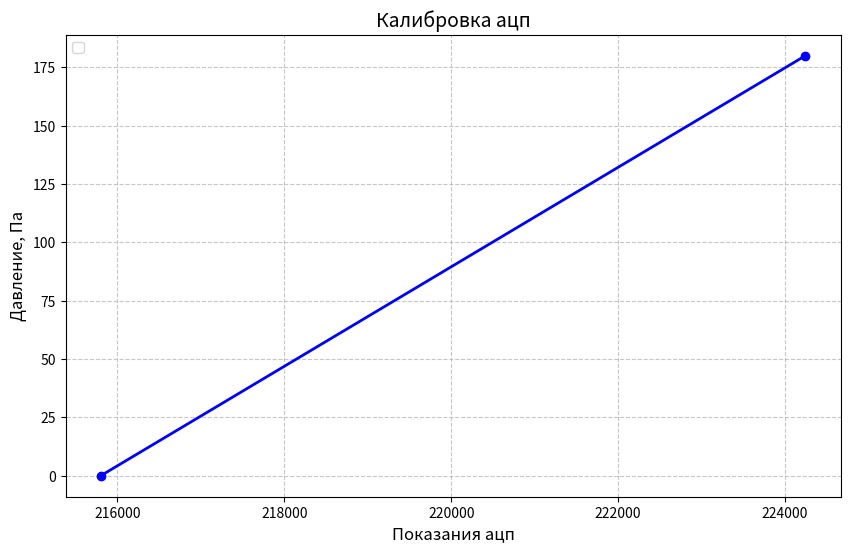
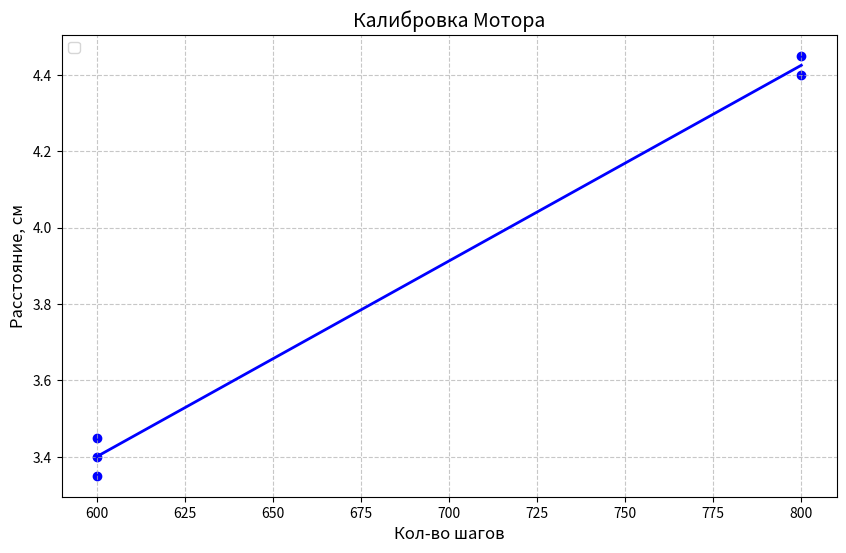

Here is the Python script that generated these plots, in order: (Note: this script raises an exception after producing the figures.)
import matplotlib.pyplot as plt
import numpy as np


#Калибровка ацп
P0 = 215800
P180 = 224244

plt.figure(figsize=(10, 6))
plt.plot([P0, P180], [0, 180], 'blue', linewidth=2, marker='o', markersize=6)
plt.ylabel('Давление, Па', fontsize=12)
plt.xlabel('Показания ацп', fontsize=12)
plt.title('Калибровка ацп', fontsize=14)
plt.grid(True, linestyle='--', alpha=0.7)
plt.legend(loc='upper left', fontsize=10)
#plt.tight_layout()
adc = np.array([P0, P180])
P = np.array([0, 180])
k_P, b_P = np.polyfit(adc, P, deg=1)

#Калибровка шаговика
l = np.array([3.35, 3.4, 3.45, 4.45, 4.4])
steps = np.array([600, 600, 600, 800, 800])
k_l, b_l = np.polyfit(steps, l, deg=1)  # deg=1 - линейная аппроксимация

# Создание аппроксимированной прямой
l_fit = k_l * steps + b_l

plt.figure(figsize=(10, 6))
plt.scatter(steps, l, color='blue')
plt.plot( steps, l_fit, 'blue', linewidth=2)
plt.ylabel('Расстояние, см', fontsize=12)
plt.xlabel('Кол-во шагов', fontsize=12)
plt.title('Калибровка Мотора', fontsize=14)
plt.grid(True, linestyle='--', alpha=0.7)
plt.legend(loc='upper left', fontsize=10)
#plt.tight_layout()
with open("2025-11-19 17_38_16.293858_00мм.csv") as file:
    x = []
    P00 = []
    lines = [line.rstrip() for line in file]
    for i in range(2, 602):
        a, b = map(int, lines[i].split(";"))
        x.append(b)
        if a > 315835 : a, b = map(int, lines[i-1].split(";"))
        P00.append(a)
with open("2025-11-19 17_41_02.138578_10мм.csv") as file:
    P10 = []
    lines = [line.rstrip() for line in file]
    for i in range(2, 602):
        a, b = map(int, lines[i].split(";"))
        if a > 315835: a, b = map(int, lines[i - 1].split(";"))
        P10.append(a)
with open("2025-11-19 17_43_49.242926_20мм.csv") as file:
    P20 = []
    lines = [line.rstrip() for line in file]
    for i in range(2, 602):
        a, b = map(int, lines[i].split(";"))
        if a > 315835: a, b = map(int, lines[i - 1].split(";"))
        P20.append(a)
with open("2025-11-19 17_46_04.850486_30мм.csv") as file:
    P30 = []
    lines = [line.rstrip() for line in file]
    for i in range(2, 602):
        a, b = map(int, lines[i].split(";"))
        if a > 315835: a, b = map(int, lines[i - 1].split(";"))
        P30.append(a)
with open("2025-11-19 17_48_39.034147_40мм.csv") as file:
    P40 = []
    lines = [line.rstrip() for line in file]
    for i in range(2, 602):
        a, b = map(int, lines[i].split(";"))
        if a > 315835: a, b = map(int, lines[i - 1].split(";"))
        P40.append(a)
with open("2025-11-19 17_51_15.608273_50мм.csv") as file:
    P50 = []
    lines = [line.rstrip() for line in file]
    for i in range(2, 602):
        a, b = map(int, lines[i].split(";"))
        if a > 315835: a, b = map(int, lines[i - 1].split(";"))
        P50.append(a)
with open("2025-11-19 17_53_14.689181_60мм.csv") as file:
    P60 = []
    lines = [line.rstrip() for line in file]
    for i in range(2, 602):
        a, b = map(int, lines[i].split(";"))
        if a > 315835: a, b = map(int, lines[i - 1].split(";"))
        P60.append(a)
with open("2025-11-19 17_55_37.055078_70мм.csv") as file:
    P70 = []
    lines = [line.rstrip() for line in file]
    for i in range(2, 602):
        a, b = map(int, lines[i].split(";"))
        if a > 315835: a, b = map(int, lines[i - 1].split(";"))
        P70.append(a)
with open("2025-11-19 17_59_09.888838_80мм.csv") as file:
    P80 = []
    lines = [line.rstrip() for line in file]
    for i in range(2, 602):
        a, b = map(int, lines[i].split(";"))
        if a > 315835: a, b = map(int, lines[i - 1].split(";"))
        P80.append(a)
with open("2025-11-19 18_01_39.893790_90мм.csv") as file:
    P90 = []
    lines = [line.rstrip() for line in file]
    for i in range(2, 602):
        a, b = map(int, lines[i].split(";"))
        if a > 315835: a, b = map(int, lines[i - 1].split(";"))
        P90.append(a)
with open("2025-11-19 18_05_10.404538_100мм.csv") as file:
    P100 = []
    lines = [line.rstrip() for line in file]
    for i in range(2, 602):
        a, b = map(int, lines[i].split(";"))
        if a > 315835: a, b = map(int, lines[i - 1].split(";"))
        P100.append(a)
with open("2025-11-19 18_08_03.905601_110мм.csv") as file:
    P110 = []
    lines = [line.rstrip() for line in file]
    for i in range(2, 602):
        a, b = map(int, lines[i].split(";"))
        if a > 315835: a, b = map(int, lines[i - 1].split(";"))
        P110.append(a)

x = np.array(x)
b_l += 0.15
x = x * k_l + b_l


# Создаем график
plt.figure(figsize=(10, 6))

colors = [
    '#1f77b4', '#ff7f0e', '#2ca02c', '#d62728', '#9467bd',
    '#8c564b', '#e377c2', '#7f7f7f', '#bcbd22', '#17becf',
    '#ff0000', '#000000'
]
P00 = np.array(P00)
P00 = P00*k_P + b_P
P10 = np.array(P10)
P10 = P10*k_P + b_P
P20 = np.array(P20)
P20 = P20*k_P + b_P
P30 = np.array(P30)
P30 = P30*k_P + b_P
P40 = np.array(P40)
P40 = P40*k_P + b_P
P50 = np.array(P50)
P50 = P50*k_P + b_P
P60 = np.array(P60)
P60 = P60*k_P + b_P
P70 = np.array(P70)
P70 = P70*k_P + b_P
P80 = np.array(P80)
P80 = P80*k_P + b_P
P90 = np.array(P90)
P90 = P90*k_P + b_P
P100 = np.array(P100)
P100 = P100*k_P + b_P
P110 = np.array(P110)
P110 = P110*k_P + b_P


# Рисуем три кривые с разными стилями
plt.plot(x, P00, colors[0], linewidth=2, marker='o', markersize=2, label='0 мм')
plt.plot(x, P10, colors[1], linewidth=2, marker='o', markersize=2, label='10 мм')
plt.plot(x, P20, colors[2], linewidth=2, marker='o', markersize=2, label='20 мм')
plt.plot(x, P30, colors[3], linewidth=2, marker='o', markersize=2, label='30 мм')
plt.plot(x, P40, colors[4], linewidth=2, marker='o', markersize=2, label='40 мм')
plt.plot(x, P50, colors[5], linewidth=2, marker='o', markersize=2, label='50 мм')
plt.plot(x, P60, colors[6], linewidth=2, marker='o', markersize=2, label='60 мм')
plt.plot(x, P70, colors[7], linewidth=2, marker='o', markersize=2, label='70 мм')
plt.plot(x, P80, colors[8], linewidth=2, marker='o', markersize=2, label='80 мм')
plt.plot(x, P90, colors[9], linewidth=2, marker='o', markersize=2, label='90 мм')
plt.plot(x, P100, colors[10], linewidth=2, marker='o', markersize=2, label='100 мм')
plt.plot(x, P110, colors[11], linewidth=2, marker='o', markersize=2, label='110 мм')




# Настраиваем оси и заголовок
plt.xlabel('расстояние от центра сопла', fontsize=12)
plt.ylabel('Давление', fontsize=12)
plt.title('Зависимость давления от расстояния до центра сопла в разных сечениях', fontsize=14)

plt.grid(True, linestyle='--', alpha=0.7)
plt.legend(loc='upper left', fontsize=10)


plt.tight_layout()


plt.show()
